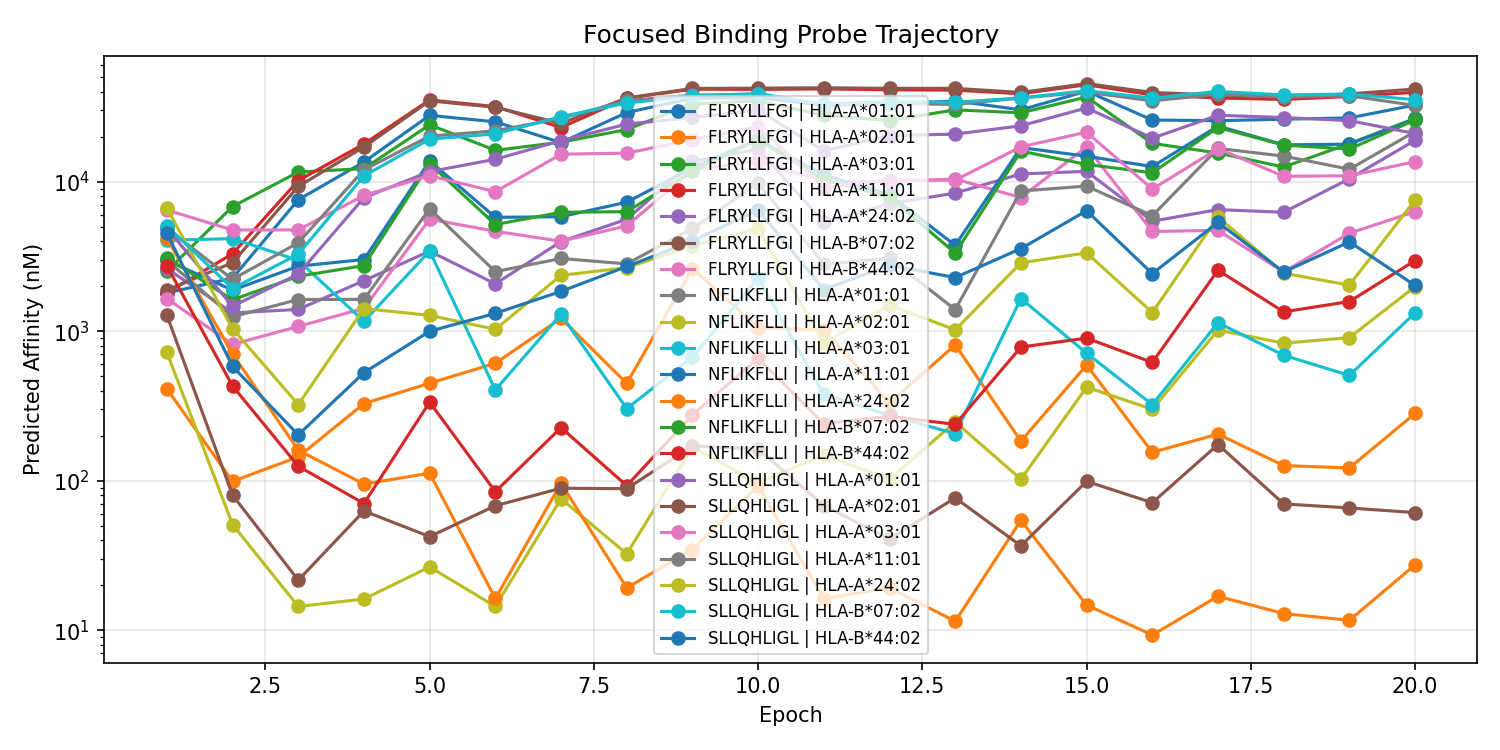

Values plotted in this chart, from the file beside it:
epoch, peptide, allele, ic50_log10, ic50_nM
1, SLLQHLIGL, HLA-A*02:01, 3.108, 1281
1, SLLQHLIGL, HLA-A*24:02, 3.824, 6669
1, SLLQHLIGL, HLA-A*03:01, 3.811, 6471
1, SLLQHLIGL, HLA-A*11:01, 3.688, 4880
1, SLLQHLIGL, HLA-A*01:01, 3.687, 4869
1, SLLQHLIGL, HLA-B*07:02, 3.704, 5063
1, SLLQHLIGL, HLA-B*44:02, 3.655, 4523
1, FLRYLLFGI, HLA-A*02:01, 2.615, 412.3
1, FLRYLLFGI, HLA-A*24:02, 3.419, 2626
1, FLRYLLFGI, HLA-A*03:01, 3.402, 2526
1, FLRYLLFGI, HLA-A*11:01, 3.257, 1806
1, FLRYLLFGI, HLA-A*01:01, 3.256, 1803
1, FLRYLLFGI, HLA-B*07:02, 3.276, 1887
1, FLRYLLFGI, HLA-B*44:02, 3.218, 1654
1, NFLIKFLLI, HLA-A*02:01, 2.859, 722.6
1, NFLIKFLLI, HLA-A*24:02, 3.622, 4191
1, NFLIKFLLI, HLA-A*03:01, 3.608, 4059
1, NFLIKFLLI, HLA-A*11:01, 3.474, 2978
1, NFLIKFLLI, HLA-A*01:01, 3.473, 2974
1, NFLIKFLLI, HLA-B*07:02, 3.492, 3103
1, NFLIKFLLI, HLA-B*44:02, 3.438, 2739
2, SLLQHLIGL, HLA-A*02:01, 1.904, 80.09
2, SLLQHLIGL, HLA-A*24:02, 3.017, 1040
2, SLLQHLIGL, HLA-A*03:01, 3.677, 4758
2, SLLQHLIGL, HLA-A*11:01, 3.348, 2226
2, SLLQHLIGL, HLA-A*01:01, 3.168, 1471
2, SLLQHLIGL, HLA-B*07:02, 3.285, 1929
2, SLLQHLIGL, HLA-B*44:02, 2.764, 581.2
2, FLRYLLFGI, HLA-A*02:01, 1.995, 98.94
2, FLRYLLFGI, HLA-A*24:02, 3.123, 1326
2, FLRYLLFGI, HLA-A*03:01, 3.834, 6827
2, FLRYLLFGI, HLA-A*11:01, 3.518, 3297
2, FLRYLLFGI, HLA-A*01:01, 3.355, 2266
2, FLRYLLFGI, HLA-B*07:02, 3.458, 2873
2, FLRYLLFGI, HLA-B*44:02, 2.912, 816.2
2, NFLIKFLLI, HLA-A*02:01, 1.707, 50.92
2, NFLIKFLLI, HLA-A*24:02, 2.848, 705
2, NFLIKFLLI, HLA-A*03:01, 3.62, 4166
2, NFLIKFLLI, HLA-A*11:01, 3.275, 1883
2, NFLIKFLLI, HLA-A*01:01, 3.097, 1250
2, NFLIKFLLI, HLA-B*07:02, 3.21, 1622
2, NFLIKFLLI, HLA-B*44:02, 2.634, 430.2
3, SLLQHLIGL, HLA-A*02:01, 1.335, 21.61
3, SLLQHLIGL, HLA-A*24:02, 2.509, 323
3, SLLQHLIGL, HLA-A*03:01, 3.678, 4760
3, SLLQHLIGL, HLA-A*11:01, 3.592, 3904
3, SLLQHLIGL, HLA-A*01:01, 3.382, 2410
3, SLLQHLIGL, HLA-B*07:02, 3.516, 3280
3, SLLQHLIGL, HLA-B*44:02, 2.307, 202.6
3, FLRYLLFGI, HLA-A*02:01, 2.159, 144.3
3, FLRYLLFGI, HLA-A*24:02, 3.146, 1399
3, FLRYLLFGI, HLA-A*03:01, 4.065, 11617
3, FLRYLLFGI, HLA-A*11:01, 4.008, 10184
3, FLRYLLFGI, HLA-A*01:01, 3.879, 7577
3, FLRYLLFGI, HLA-B*07:02, 3.968, 9297
3, FLRYLLFGI, HLA-B*44:02, 3.032, 1077
3, NFLIKFLLI, HLA-A*02:01, 1.159, 14.41
3, NFLIKFLLI, HLA-A*24:02, 2.204, 160
3, NFLIKFLLI, HLA-A*03:01, 3.474, 2980
3, NFLIKFLLI, HLA-A*11:01, 3.435, 2724
... 360 more rows
